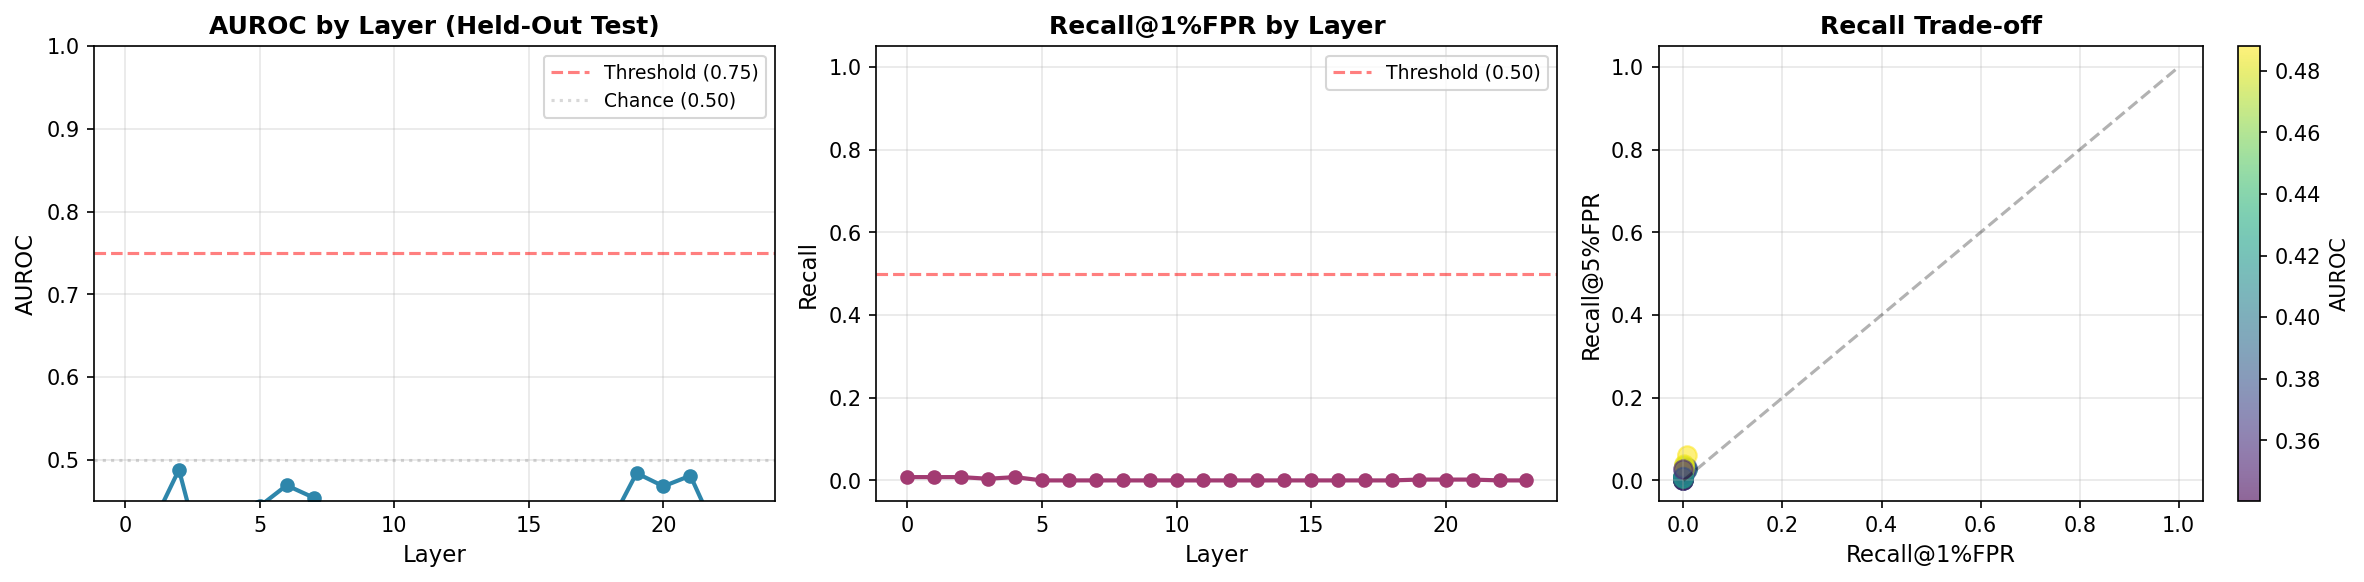

The file beside this chart, header and first rows:
Layer, AUROC, Recall@1%FPR, Recall@5%FPR
0, 0.3864, 0.008, 0.026
1, 0.4204, 0.008, 0.026
2, 0.488, 0.008, 0.06
3, 0.3636, 0.004, 0.018
4, 0.3729, 0.008, 0.03
5, 0.4437, 0.0, 0.006
6, 0.4691, 0.0, 0.008
7, 0.4542, 0.0, 0.002
8, 0.4092, 0.0, 0.002
9, 0.377, 0.0, 0.0
10, 0.4013, 0.0, 0.002
11, 0.3673, 0.0, 0.0
12, 0.3936, 0.0, 0.0
13, 0.4195, 0.0, 0.002
14, 0.4102, 0.0, 0.004
15, 0.3897, 0.0, 0.006
16, 0.3944, 0.0, 0.008
17, 0.3403, 0.0, 0.0
18, 0.4213, 0.0, 0.004
19, 0.4838, 0.002, 0.038
20, 0.4679, 0.002, 0.026
21, 0.4807, 0.002, 0.034
22, 0.4091, 0.0, 0.008
23, 0.3566, 0.0, 0.026
